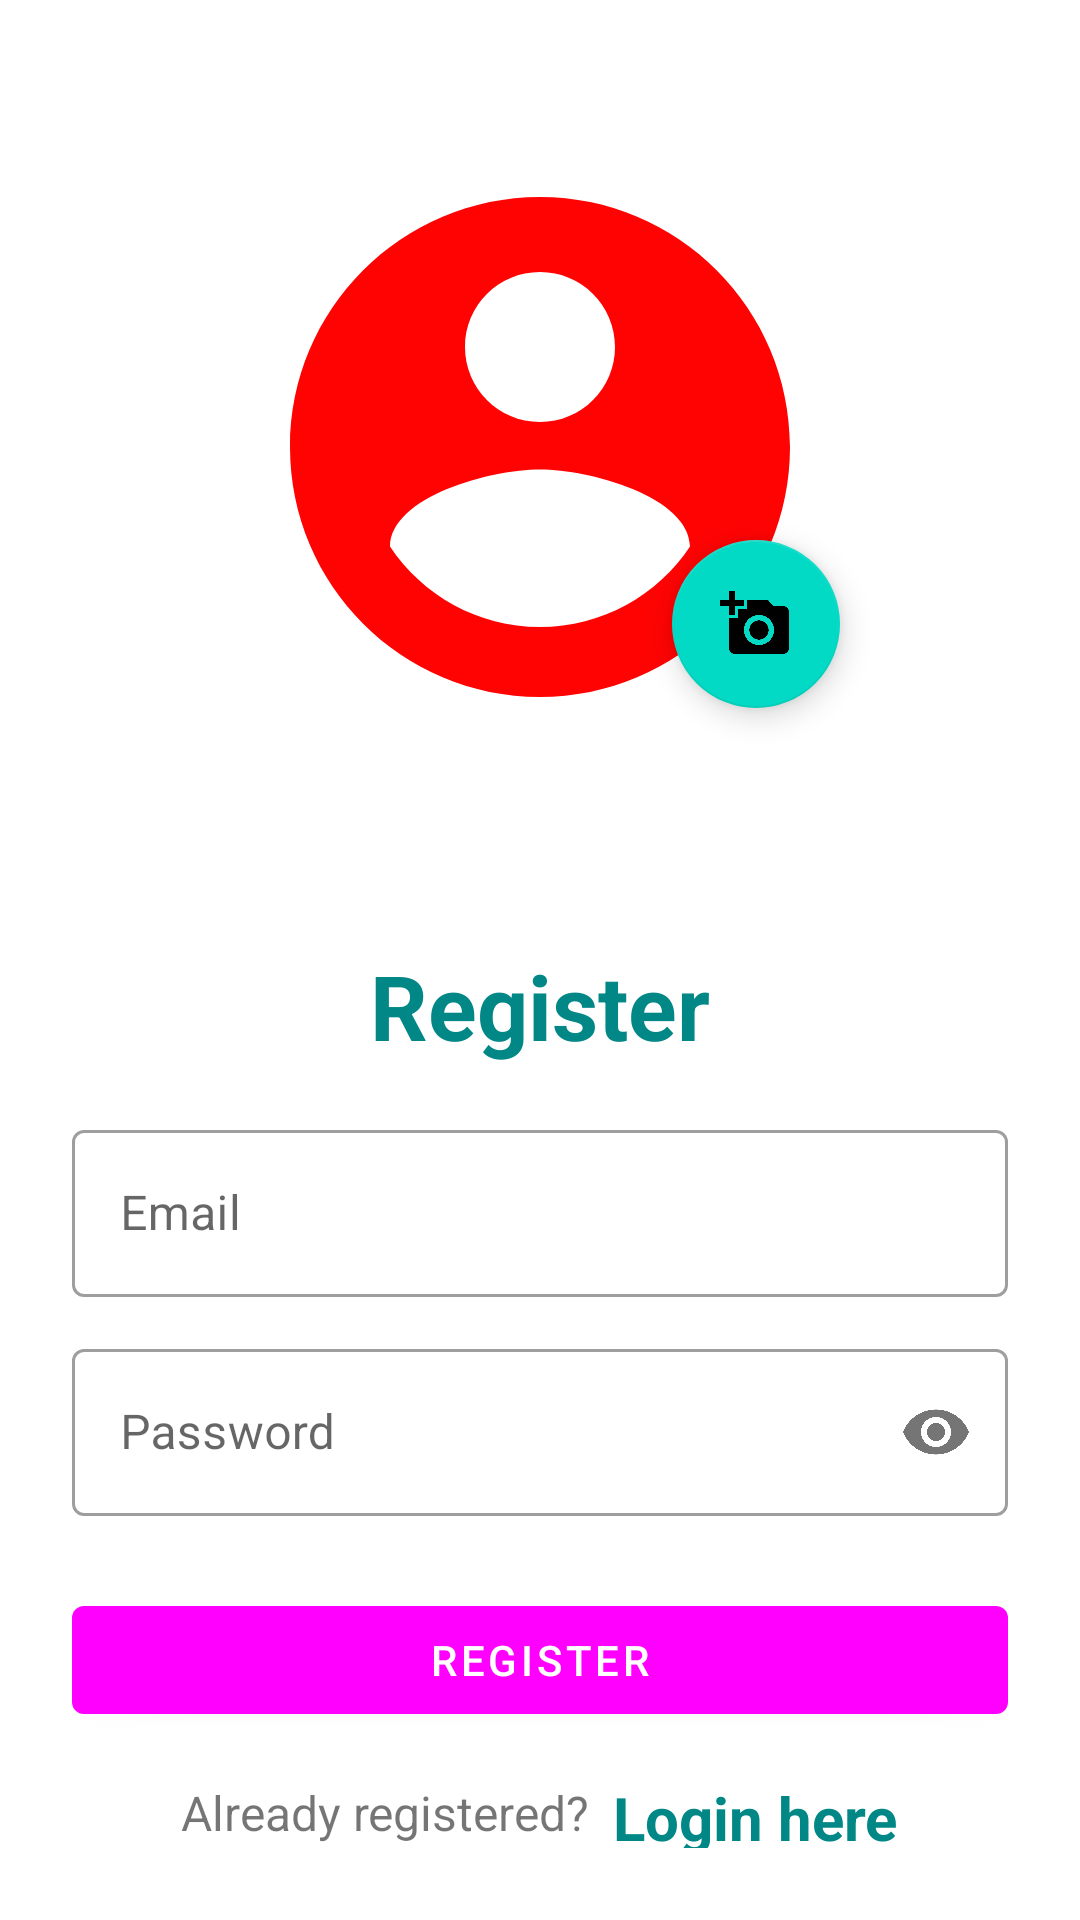

Here is an Android app screen rendered from its layout file. Give the layout XML and the strings, colors and styles it references.
<!-- AndroidManifest.xml: application theme Theme.DoMeTODOApp -->
<!-- res/layout/activity_register.xml -->
<?xml version="1.0" encoding="utf-8"?>
<LinearLayout xmlns:android="http://schemas.android.com/apk/res/android"
    xmlns:app="http://schemas.android.com/apk/res-auto"
    xmlns:tools="http://schemas.android.com/tools"
    android:layout_width="match_parent"
    android:layout_height="match_parent"
    android:orientation="vertical"
    android:padding="24dp"
    tools:context=".RegisterActivity">

    <androidx.constraintlayout.widget.ConstraintLayout
        android:layout_width="250dp"
        android:layout_height="250dp"
        android:layout_gravity="center_horizontal">

        <ImageView
            android:id="@+id/add_profile"
            android:layout_width="200dp"
            android:layout_height="200dp"
            android:layout_gravity="center"
            android:src="@drawable/ic_profile"
            app:layout_constraintBottom_toBottomOf="parent"
            app:layout_constraintEnd_toEndOf="parent"
            app:layout_constraintStart_toStartOf="parent"
            app:layout_constraintTop_toTopOf="parent" />

        <com.google.android.material.floatingactionbutton.FloatingActionButton
            android:id="@+id/add_img"
            android:layout_width="wrap_content"
            android:layout_height="wrap_content"
            android:clickable="true"
            app:layout_constraintBottom_toBottomOf="parent"
            app:layout_constraintEnd_toEndOf="parent"
            app:layout_constraintHorizontal_bias="0.871"
            app:layout_constraintStart_toStartOf="parent"
            app:layout_constraintTop_toTopOf="parent"
            app:layout_constraintVertical_bias="0.804"
            app:srcCompat="@drawable/ic_baseline_add_a_photo_24"
            tools:ignore="VectorDrawableCompat" />
    </androidx.constraintlayout.widget.ConstraintLayout>

    <LinearLayout
        android:layout_width="match_parent"
        android:layout_height="match_parent"
        android:orientation="vertical"
        android:layout_gravity="center"
        android:layout_marginTop="25dp">

        <TextView
            android:layout_width="match_parent"
            android:layout_height="wrap_content"
            android:text="Register"
            android:textSize="30sp"
            android:textStyle="bold"
            android:textColor="@color/teal_700"
            android:gravity="center_horizontal"
            android:layout_marginVertical="16dp"/>


        <com.google.android.material.textfield.TextInputLayout
            android:layout_width="match_parent"
            style="@style/Widget.MaterialComponents.TextInputLayout.OutlinedBox"
            android:layout_height="wrap_content">

            <com.google.android.material.textfield.TextInputEditText
                android:id="@+id/etRegEmail"
                android:layout_width="match_parent"
                android:layout_height="wrap_content"
                android:hint="Email"
                android:inputType="textEmailAddress"/>
        </com.google.android.material.textfield.TextInputLayout>


        <com.google.android.material.textfield.TextInputLayout
            android:layout_width="match_parent"
            style="@style/Widget.MaterialComponents.TextInputLayout.OutlinedBox"
            android:layout_height="wrap_content"
            app:passwordToggleEnabled="true"
            android:layout_marginTop="12dp">

            <com.google.android.material.textfield.TextInputEditText
                android:id="@+id/etRegPass"
                android:layout_width="match_parent"
                android:layout_height="wrap_content"
                android:hint="Password"
                android:inputType="textPassword"/>
        </com.google.android.material.textfield.TextInputLayout>

        <com.google.android.material.button.MaterialButton
            android:id="@+id/btnRegister"
            android:layout_width="match_parent"
            android:layout_height="wrap_content"
            android:layout_marginTop="24dp"
            android:text="Register"/>

        <LinearLayout
            android:layout_width="match_parent"
            android:layout_height="wrap_content"
            android:layout_marginTop="15dp"
            android:gravity="center"
            android:orientation="horizontal">

            <TextView
                android:layout_width="wrap_content"
                android:layout_height="wrap_content"
                android:text="Already registered?"
                android:textSize="16sp"/>

            <TextView
                android:id="@+id/tvLoginHere"
                android:layout_width="wrap_content"
                android:layout_height="wrap_content"
                android:layout_marginLeft="8dp"
                android:text="Login here"
                android:textColor="@color/teal_700"
                android:textStyle="bold"
                android:textSize="20sp"/>

        </LinearLayout>

    </LinearLayout>

</LinearLayout>
<!-- resources referenced by this layout -->
<resources>
  <!-- drawable ic_baseline_add_a_photo_24 (drawable) -->
  <vector android:height="24dp" android:tint="#070707"
      android:viewportHeight="24" android:viewportWidth="24"
      android:width="24dp" xmlns:android="http://schemas.android.com/apk/res/android">
      <path android:fillColor="@android:color/white" android:pathData="M3,4V1h2v3h3v2H5v3H3V6H0V4H3zM6,10V7h3V4h7l1.83,2H21c1.1,0 2,0.9 2,2v12c0,1.1 -0.9,2 -2,2H5c-1.1,0 -2,-0.9 -2,-2V10H6zM13,19c2.76,0 5,-2.24 5,-5s-2.24,-5 -5,-5s-5,2.24 -5,5S10.24,19 13,19zM9.8,14c0,1.77 1.43,3.2 3.2,3.2s3.2,-1.43 3.2,-3.2s-1.43,-3.2 -3.2,-3.2S9.8,12.23 9.8,14z"/>
  </vector>
  <!-- drawable ic_profile (drawable) -->
  <vector android:height="24dp" android:tint="#FF0303"
      android:viewportHeight="24" android:viewportWidth="24"
      android:width="24dp" xmlns:android="http://schemas.android.com/apk/res/android">
      <path android:fillColor="@android:color/white" android:pathData="M12,2C6.48,2 2,6.48 2,12s4.48,10 10,10 10,-4.48 10,-10S17.52,2 12,2zM12,5c1.66,0 3,1.34 3,3s-1.34,3 -3,3 -3,-1.34 -3,-3 1.34,-3 3,-3zM12,19.2c-2.5,0 -4.71,-1.28 -6,-3.22 0.03,-1.99 4,-3.08 6,-3.08 1.99,0 5.97,1.09 6,3.08 -1.29,1.94 -3.5,3.22 -6,3.22z"/>
  </vector>
  <style name="Theme.DoMeTODOApp" parent="Theme.MaterialComponents.DayNight.NoActionBar">
          
          <item name="colorPrimary">@color/green_blue</item>
          <item name="colorPrimaryVariant">@color/dark_blue</item>
          <item name="colorOnPrimary">@color/white</item>
          
          <item name="colorSecondary">@color/teal_200</item>
          <item name="colorSecondaryVariant">@color/teal_700</item>
          <item name="colorOnSecondary">@color/black</item>
          
          <item name="android:statusBarColor" tools:targetApi="l">?attr/colorPrimaryVariant</item>
          
      </style>
  <!-- not gathered from this repository: default colours our renderer supplied (Android Studio template values) -->
  <color name="teal_200">#FF03DAC5</color>
  <color name="teal_700">#FF018786</color>
  <color name="black">#FF000000</color>
  <color name="white">#FFFFFFFF</color>
</resources>
